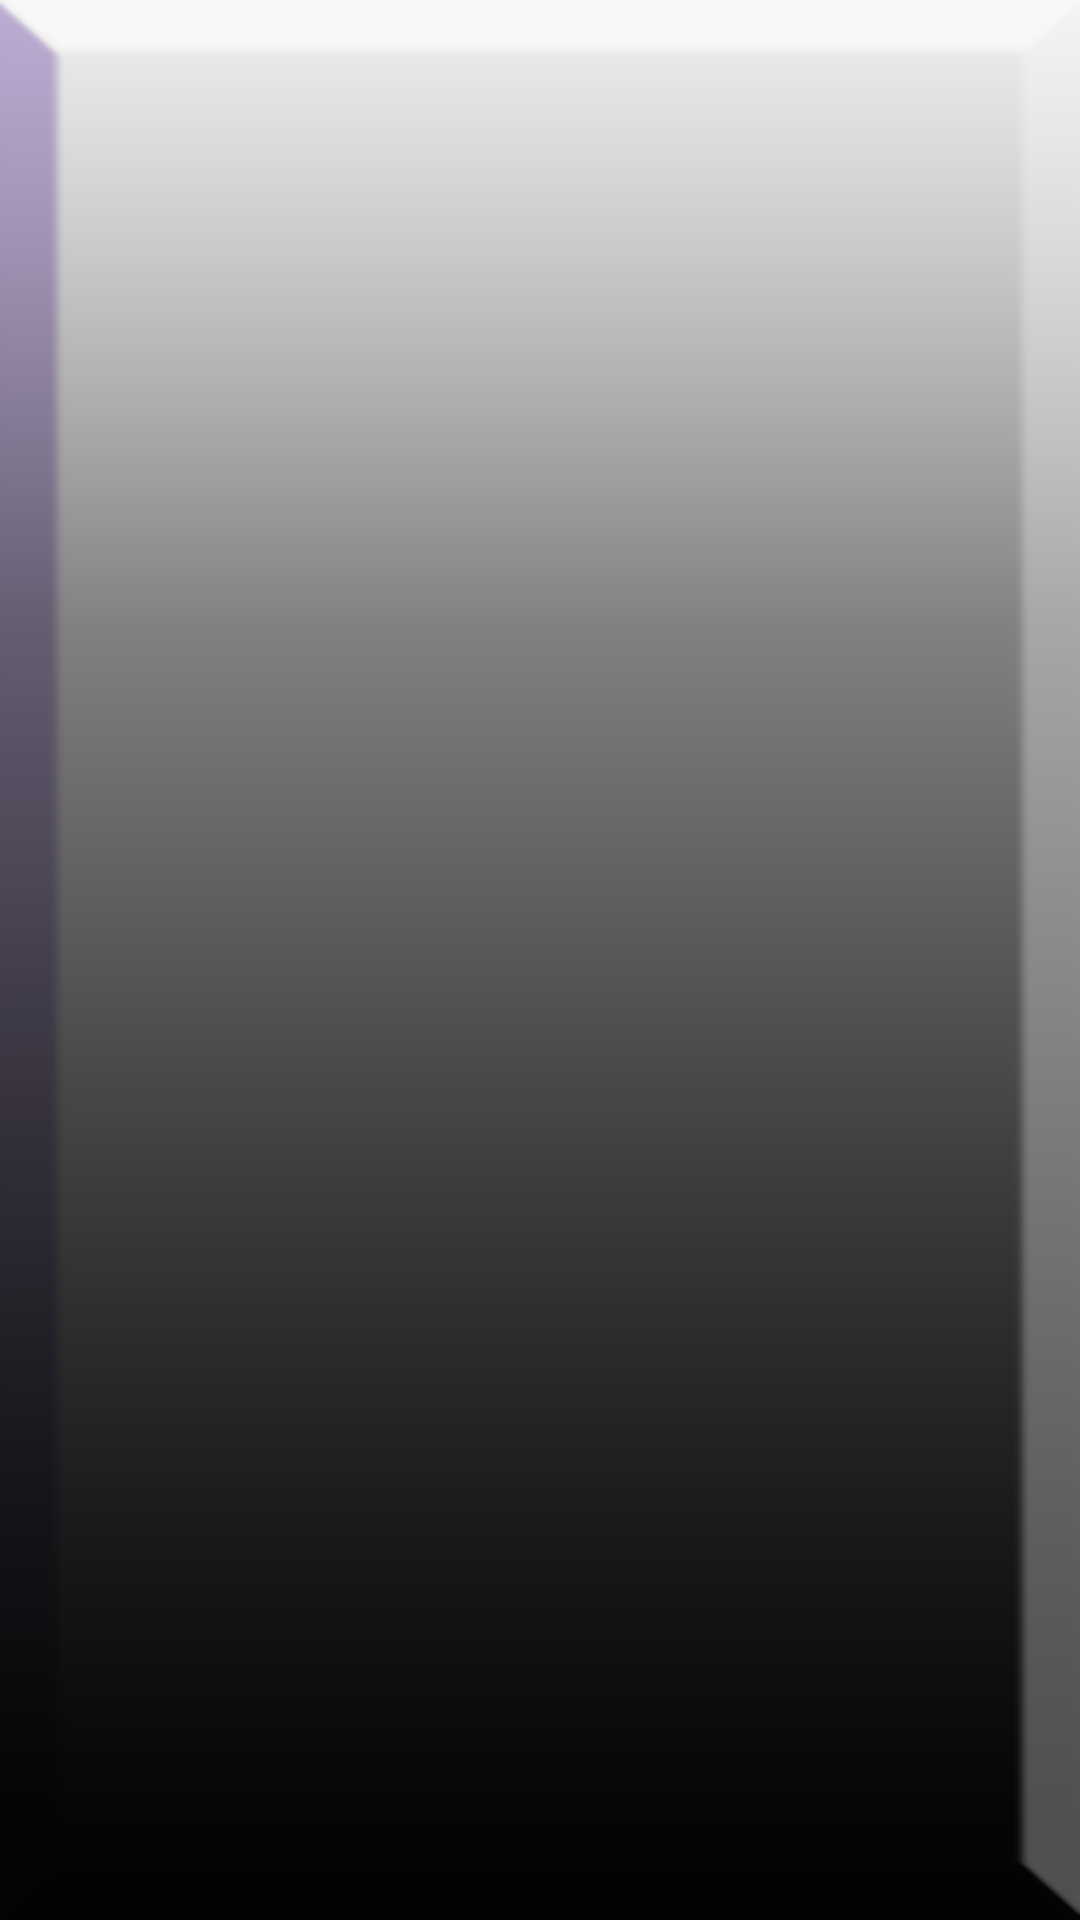

Reconstruct the res/layout file that produces this screen, plus the resources it refers to.
<!-- AndroidManifest.xml: application theme mycoustmeStyle -->
<!-- res/layout/activity_splash_screen.xml -->
<?xml version="1.0" encoding="utf-8"?>
<LinearLayout xmlns:android="http://schemas.android.com/apk/res/android"
    android:orientation="vertical"
    android:layout_width="match_parent"
    android:layout_height="match_parent"
   android:background="@drawable/background1111" >

    <ImageView
        android:id="@+id/logo"
        android:layout_width="@dimen/_260sdp"
        android:layout_height="wrap_content"
        android:src="@drawable/logo"
        android:layout_gravity="center"
        android:layout_marginTop="@dimen/_200sdp"
        />

</LinearLayout>
<!-- resources referenced by this layout -->
<resources>
  <!-- drawable background1111: png bitmap (drawable, 59328 bytes) -->
  <!-- drawable logo: png bitmap (drawable, 24939 bytes) -->
  <style name="mycoustmeStyle" parent="Theme.AppCompat">
          <item name="colorPrimaryDark">@color/Red</item>
          <item name="colorPrimary">@color/Red</item>
          <item name="android:windowBackground">@color/white</item>
  
      </style>
  <color name="Red">#E90C0C</color>
  <color name="white">#FFFFFFFF</color>
</resources>
